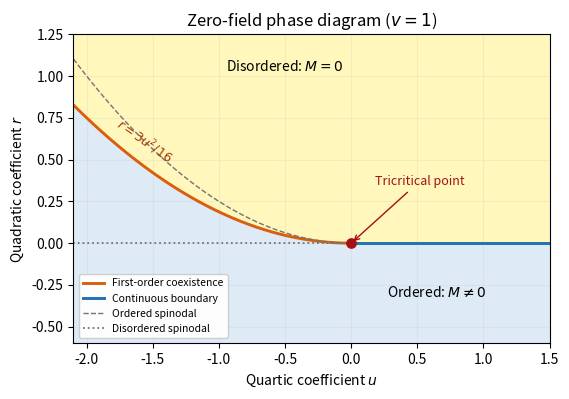

Here is the Python script that generated this plot:
"""Sextic Landau phase diagram; Python 3.14.4, NumPy 2.3.5, Matplotlib 3.10.7.

Emit the PNG basename in caller CWD; respect caller MPLCONFIGDIR.
"""
from pathlib import Path
import matplotlib
matplotlib.use("Agg")
import matplotlib.pyplot as plt
import numpy as np


def main():
    fig, ax = plt.subplots(figsize=(5.8, 4.1), dpi=160, facecolor="white")
    u = np.linspace(-2.1, 1.5, 900)
    boundary = np.where(u < 0, 3*u*u/16, 0)
    ax.fill_between(u, -.6, boundary, color="#deebf7")
    ax.fill_between(u, boundary, 1.25, color="#fff7bc")
    neg = np.linspace(-2.1, 0, 500)
    pos = np.linspace(0, 1.5, 300)
    ax.plot(neg, 3*neg*neg/16, color="#d95f0e", lw=2.1, label="First-order coexistence")
    ax.plot(pos, np.zeros_like(pos), color="#2171b5", lw=2.1, label="Continuous boundary")
    ax.plot(neg, neg*neg/4, color="0.45", ls="--", lw=1, label="Ordered spinodal")
    ax.plot(neg, np.zeros_like(neg), color="0.45", ls=":", lw=1.3, label="Disordered spinodal")
    ax.scatter([0], [0], color="#a50f15", s=45, zorder=5)
    ax.annotate("Tricritical point", xy=(0, 0), xytext=(.18, .35), fontsize=9,
                arrowprops={"arrowstyle": "->", "color": "#a50f15"}, color="#a50f15")
    ax.text(-.5, 1.03, r"Disordered: $M=0$", ha="center", fontsize=10)
    ax.text(.65, -.32, r"Ordered: $M\ne0$", ha="center", fontsize=10)
    ax.text(-1.8, .48, r"$r=3u^2/16$", rotation=-35, color="#a63603", fontsize=9)
    ax.set(xlim=(-2.1, 1.5), ylim=(-.6, 1.25), xlabel=r"Quartic coefficient $u$",
           ylabel=r"Quadratic coefficient $r$", title=r"Zero-field phase diagram ($v=1$)")
    ax.legend(loc="lower left", fontsize=7.5, framealpha=.95)
    ax.grid(alpha=.14)
    fig.tight_layout()
    fig.savefig(Path("paper-51-tricritical-phase-diagram.png"), facecolor="white", transparent=False)
    plt.close(fig)


if __name__ == "__main__":
    main()
